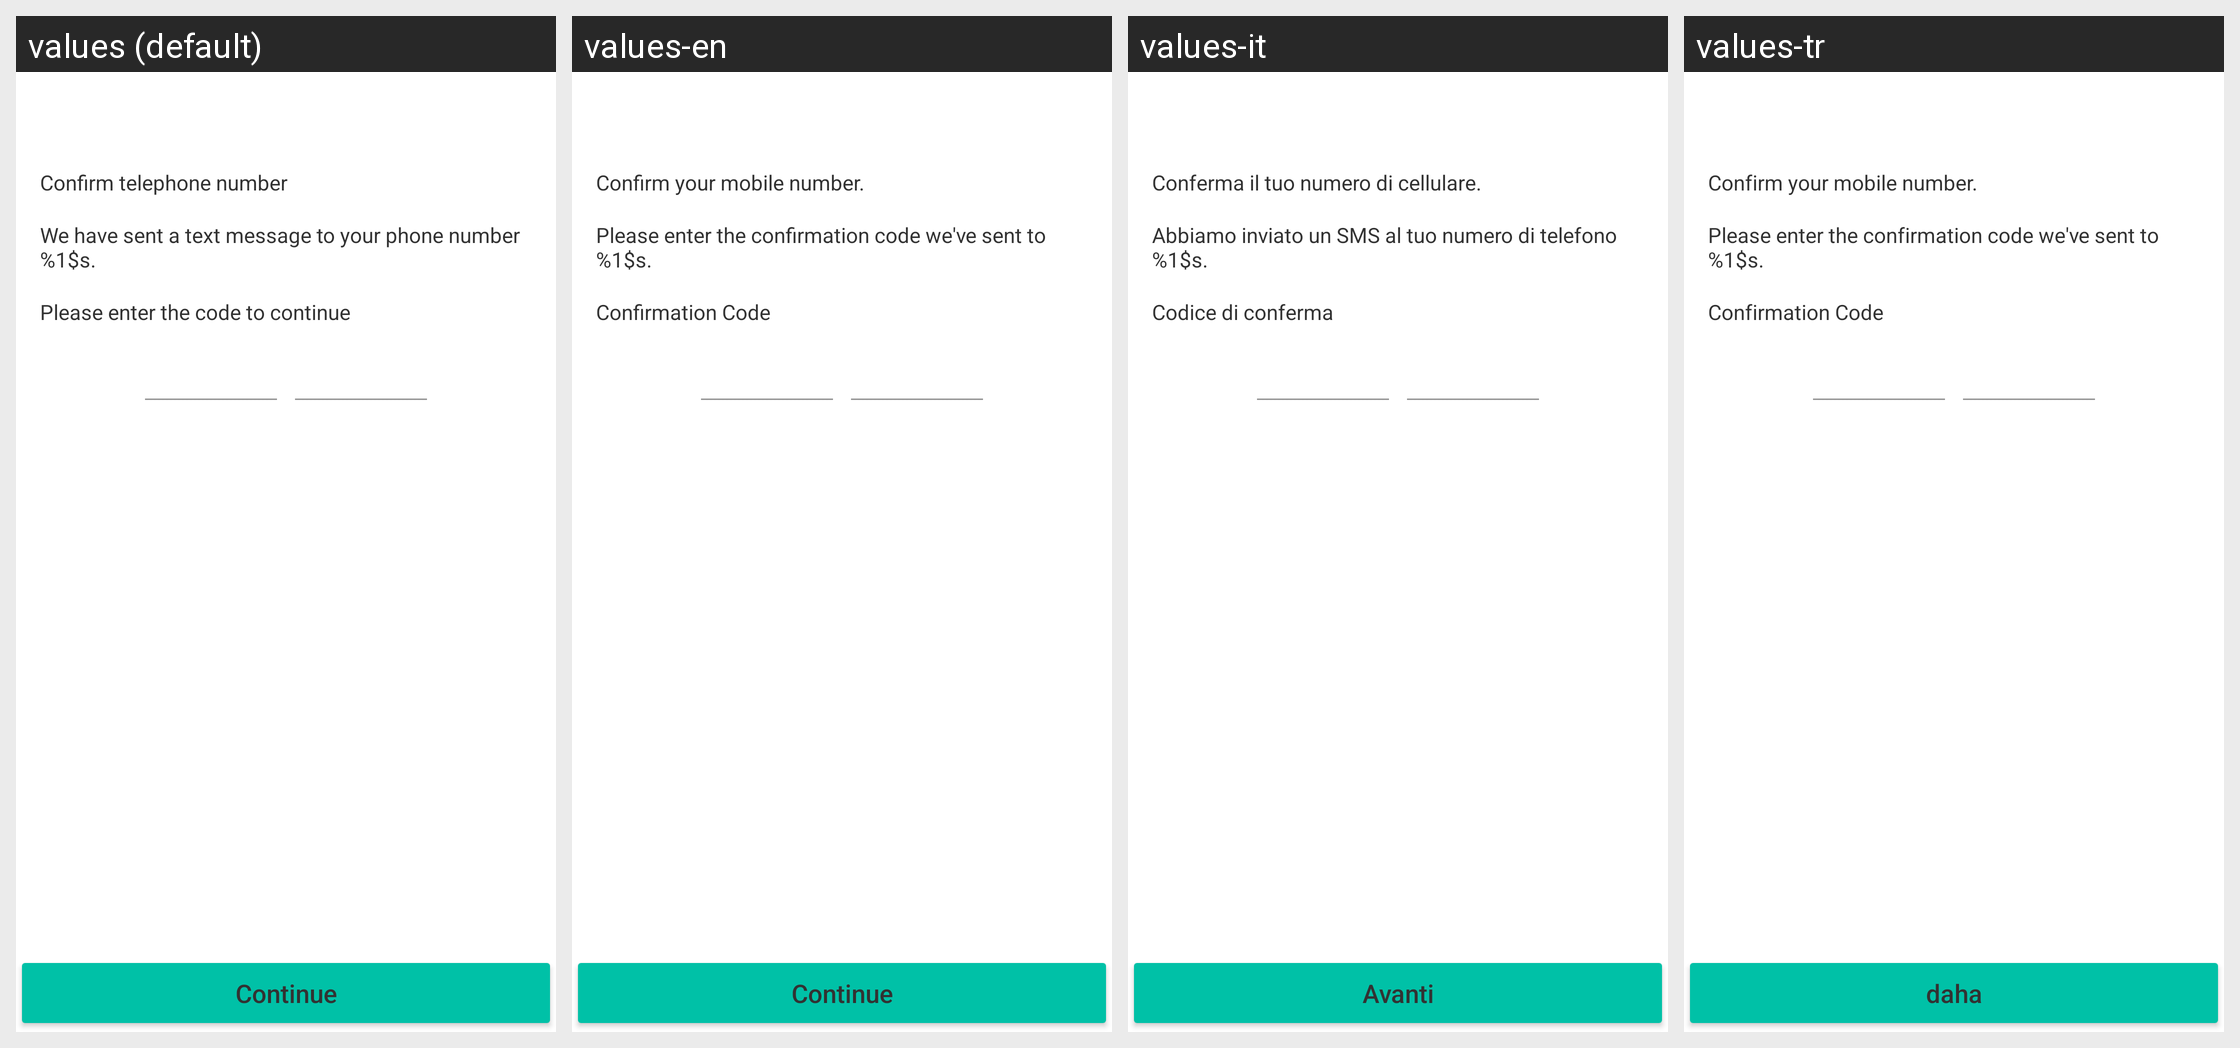

The Android screen above is rendered under several locales of the same app. Produce the string resources it draws, with the default and per-locale values.
Android screen res/layout/activity_ident_confirm.xml rendered under 4 locales, left to right: values (default), values-en, values-it, values-tr. Device: Nexus 5 (rendered at 1080×1920; each locale shown at half size, 540×960, under a caption strip naming it); theme GinloDefaultLight.
Other locales in the repository, not shown: values-de, values-es, values-fr.
Strings drawn on this screen, with the default value and each locale's value (text and hints the layout hard-codes, and strings that could not be matched under every locale, appear in the picture but are not listed):

registration_label_headlineLabel
  values: Confirm telephone number
  values-en: Confirm your mobile number.
  values-it: Conferma il tuo numero di cellulare.
  values-tr: Confirm your mobile number.

registration_textView_killTextView
  values: We have sent a text message to your phone number %1$s.
  values-en: Please enter the confirmation code we've sent to %1$s.
  values-it: Abbiamo inviato un SMS al tuo numero di telefono %1$s.
  values-tr: Please enter the confirmation code we've sent to %1$s.

registration_label_confirmationLabel
  values: Please enter the code to continue
  values-en: Confirmation Code
  values-it: Codice di conferma
  values-tr: Confirmation Code

registration_button_continue
  values: Continue
  values-en: Continue
  values-it: Avanti
  values-tr: daha
